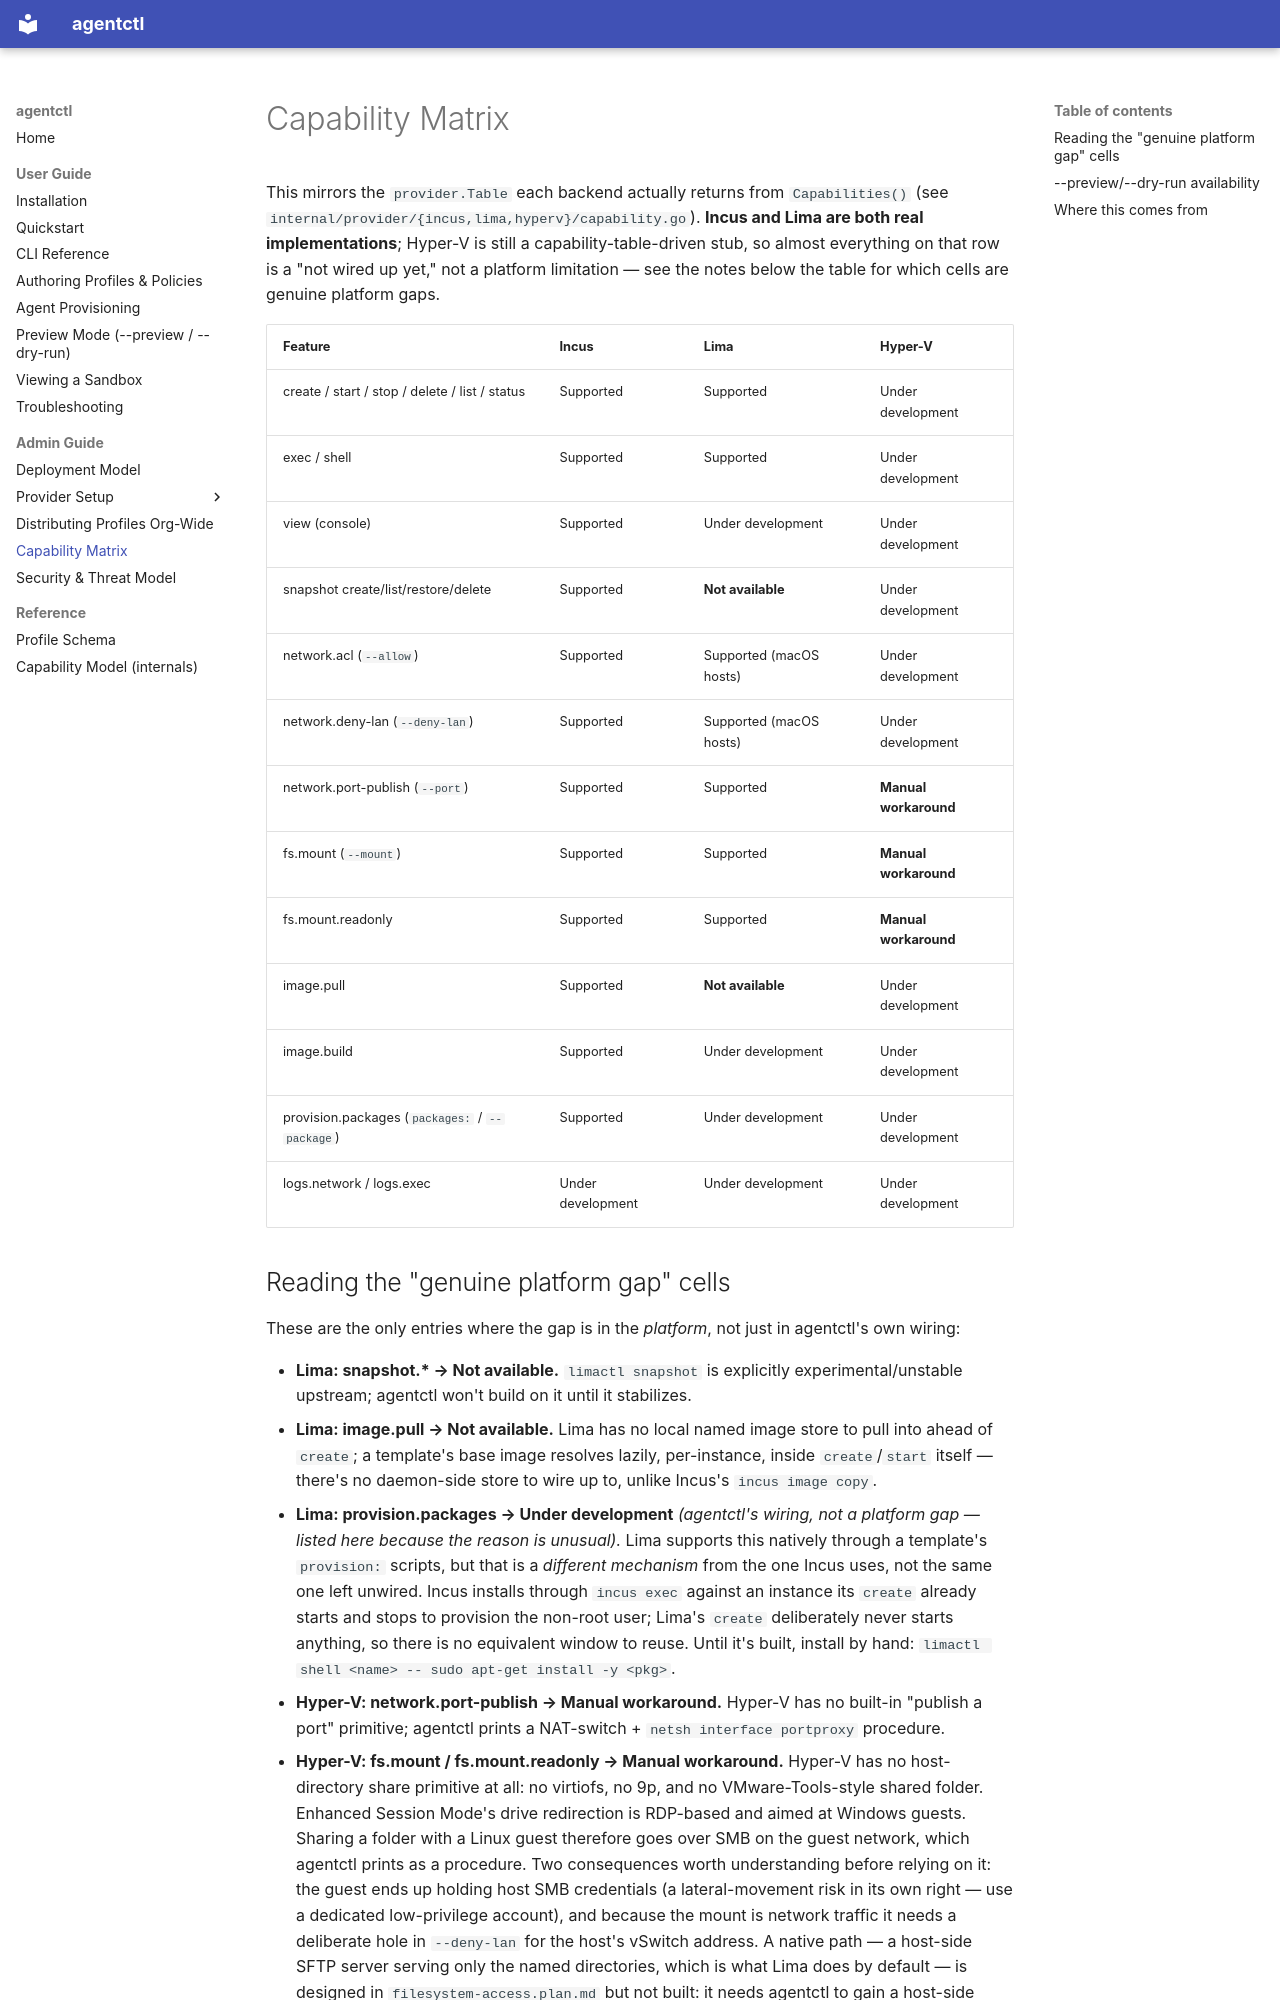

repository: apomonosi/sandboxing · page: admin/capability-matrix/index.html · generator: mkdocs

# Capability Matrix

This mirrors the `provider.Table` each backend actually returns from
`Capabilities()` (see `internal/provider/{incus,lima,hyperv}/capability.go`).
**Incus and Lima are both real implementations**; Hyper-V is still a
capability-table-driven stub, so almost everything on that row is a "not
wired up yet," not a platform limitation — see the notes below the table
for which cells are genuine platform gaps.

| Feature | Incus | Lima | Hyper-V |
|---|---|---|---|
| create / start / stop / delete / list / status | Supported | Supported | Under development |
| exec / shell | Supported | Supported | Under development |
| view (console) | Supported | Under development | Under development |
| snapshot create/list/restore/delete | Supported | **Not available** | Under development |
| network.acl (`--allow`) | Supported | Supported (macOS hosts) | Under development |
| network.deny-lan (`--deny-lan`) | Supported | Supported (macOS hosts) | Under development |
| network.port-publish (`--port`) | Supported | Supported | **Manual workaround** |
| fs.mount (`--mount`) | Supported | Supported | **Manual workaround** |
| fs.mount.readonly | Supported | Supported | **Manual workaround** |
| image.pull | Supported | **Not available** | Under development |
| image.build | Supported | Under development | Under development |
| provision.packages (`packages:` / `--package`) | Supported | Under development | Under development |
| logs.network / logs.exec | Under development | Under development | Under development |
